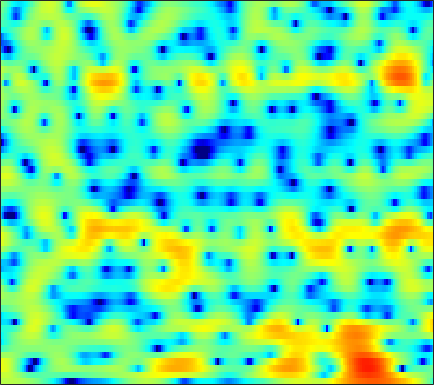

Values plotted in this chart, from the file beside it:
2.3687, 2.4208, 2.4707, 2.4972, 2.4965, 2.4604, 2.3869, 2.3041, 2.1559, 1.9781, 1.7568, 1.5593, 1.2632, 0.9359, 0.66517, 0.27834, -0.15708, -0.52464, -1.0521, -1.6613, -2.3359, -2.8898, -3.7356, -4.6965
3.234, 3.273, 3.217, 3.04, 2.831, 2.459, 1.986, 1.574, 0.9544, 0.2821, -0.4012, -0.8948, -1.483, -1.939, -2.172, -2.337, -2.349, -2.286, -2.146, -1.986, -1.843, -1.762, -1.701, -1.706
5.016, 4.803, 4.353, 3.713, 3.099, 2.091, 0.8394, -0.2938, -2.123, -4.371, -7.268, -10.11, -15.67, -27.04, -21.86, -14.28, -10.35, -8.307, -6.183, -4.478, -3.091, -2.212, -1.221, -0.4169
4.861, 4.65, 4.227, 3.629, 3.057, 2.124, 0.9796, -0.0353, -1.601, -3.426, -5.503, -7.224, -9.808, -12.97, -16.23, -24.95, -25.66, -16.95, -11.23, -7.54, -4.866, -3.3, -1.639, -0.3616
1.137, 1.329, 1.467, 1.47, 1.391, 1.181, 0.8483, 0.5406, 0.05262, -0.4931, -1.074, -1.509, -2.048, -2.504, -2.751, -2.931, -2.878, -2.683, -2.259, -1.675, -1.023, -0.5355, 0.06122, 0.5655
-3.476, -2.854, -2.111, -1.486, -1.091, -0.6563, -0.3232, -0.1309, 0.04656, 0.1646, 0.2268, 0.2488, 0.2563, 0.2435, 0.239, 0.2375, 0.2577, 0.2868, 0.3351, 0.4055, 0.4878, 0.5469, 0.6226, 0.6798
-7.195, -5.889, -4.399, -3.153, -2.364, -1.466, -0.7255, -0.2449, 0.2899, 0.7176, 1.047, 1.239, 1.421, 1.519, 1.548, 1.513, 1.403, 1.276, 1.058, 0.805, 0.5258, 0.3137, 0.06564, -0.1325
-6.259, -5.162, -3.916, -2.832, -2.109, -1.225, -0.4168, 0.1497, 0.8524, 1.492, 2.048, 2.397, 2.751, 2.953, 2.999, 2.898, 2.599, 2.236, 1.55, 0.6086, -0.5772, -1.604, -3.055, -4.294
-4.457, -4.282, -4.101, -3.979, -3.928, -3.749, -3.257, -2.594, -1.39, -0.01301, 1.317, 2.193, 3.147, 3.817, 4.12, 4.258, 4.062, 3.693, 2.866, 1.611, -0.1709, -1.95, -5.088, -9.026
-7.811, -7.322, -7.215, -7.964, -9.293, -12.96, -23.39, -19.38, -9.501, -4.634, -1.482, 0.2329, 1.924, 3.095, 3.687, 4.151, 4.282, 4.183, 3.809, 3.185, 2.367, 1.657, 0.6831, -0.225
-7.58, -6.456, -5.437, -4.842, -4.576, -4.298, -3.87, -3.331, -2.312, -1.07, 0.1852, 1.048, 2.014, 2.756, 3.153, 3.48, 3.58, 3.514, 3.259, 2.834, 2.257, 1.735, 0.9394, 0.04668
-2.093, -1.872, -1.537, -1.197, -0.9219, -0.5583, -0.1534, 0.1739, 0.6414, 1.124, 1.59, 1.908, 2.262, 2.507, 2.609, 2.616, 2.47, 2.266, 1.863, 1.325, 0.6671, 0.1025, -0.7401, -1.679
0.6879, 0.6263, 0.601, 0.6375, 0.7044, 0.85, 1.048, 1.226, 1.49, 1.757, 1.996, 2.14, 2.268, 2.282, 2.211, 1.983, 1.6, 1.207, 0.5346, -0.2966, -1.263, -2.04, -3.099, -4.115
1.863, 1.518, 1.1, 0.7727, 0.6196, 0.5688, 0.7173, 0.9367, 1.336, 1.784, 2.211, 2.48, 2.725, 2.806, 2.744, 2.47, 1.951, 1.377, 0.3502, -1.019, -2.78, -4.384, -6.863, -9.386
1.363, 0.4069, -1.04, -2.57, -3.588, -4.213, -3.636, -2.59, -0.9606, 0.5606, 1.824, 2.584, 3.335, 3.801, 3.958, 3.916, 3.566, 3.088, 2.146, 0.8045, -1.033, -2.794, -5.751, -9.198
-1.637, -2.92, -5.122, -8.237, -11.64, -16.72, -12.47, -8.428, -4.644, -1.995, -0.0465, 1.08, 2.24, 3.058, 3.472, 3.771, 3.804, 3.664, 3.259, 2.633, 1.823, 1.125, 0.1647, -0.7183
-5.222, -5.641, -6.162, -6.619, -6.824, -6.698, -6.054, -5.256, -3.939, -2.522, -1.162, -0.2378, 0.8485, 1.738, 2.269, 2.8, 3.123, 3.243, 3.242, 3.076, 2.786, 2.49, 2.013, 1.445
-10.05, -9.083, -8.343, -7.981, -7.796, -7.485, -6.909, -6.252, -5.129, -3.814, -2.45, -1.472, -0.2831, 0.7217, 1.357, 2.034, 2.536, 2.806, 3.034, 3.128, 3.101, 3.006, 2.79, 2.465
-8.832, -8.571, -8.857, -9.873, -11.16, -13.41, -14.68, -13.23, -9.856, -6.824, -4.437, -2.989, -1.454, -0.2675, 0.4275, 1.146, 1.663, 1.94, 2.208, 2.393, 2.507, 2.579, 2.642, 2.675
-2.854, -3.551, -4.725, -6.314, -7.831, -10.05, -11.23, -10.39, -7.975, -5.592, -3.67, -2.536, -1.369, -0.5394, -0.1015, 0.2552, 0.3844, 0.3648, 0.2414, 0.1234, 0.1531, 0.3217, 0.7619, 1.375
2.064, 1.486, 0.641, -0.232, -0.8449, -1.537, -2.013, -2.171, -2.133, -1.886, -1.57, -1.321, -1.05, -0.9009, -0.8949, -1.136, -1.711, -2.429, -3.905, -5.991, -8.002, -8.019, -5.556, -2.675
4.427, 3.901, 3.138, 2.341, 1.723, 0.8876, 0.09324, -0.5053, -1.271, -1.991, -2.602, -2.93, -3.144, -3.096, -3.016, -2.949, -3.182, -3.663, -4.822, -6.727, -8.65, -8.602, -6.09, -3.204
4.86, 4.21, 3.311, 2.361, 1.607, 0.552, -0.6229, -1.604, -3.182, -5.211, -7.88, -10.14, -11.51, -9.207, -6.965, -4.571, -2.934, -2.107, -1.363, -0.897, -0.5095, -0.1707, 0.3635, 0.9337
2.825, 1.905, 0.6865, -0.47, -1.24, -2.167, -3.061, -3.763, -4.816, -6.202, -7.989, -9.432, -9.975, -7.808, -5.58, -2.962, -0.9459, 0.217, 1.361, 2.184, 2.724, 2.974, 3.127, 3.071
-2.308, -4.06, -6.311, -8.058, -8.908, -9.35, -8.95, -8.323, -7.226, -6.11, -4.994, -4.166, -2.972, -1.709, -0.6861, 0.6401, 1.837, 2.597, 3.41, 3.957, 4.236, 4.258, 4.041, 3.524
-8.655, -12.87, -21.24, -27.64, -25.42, -27.24, -24.42, -17.75, -11.85, -7.923, -5.074, -3.359, -1.462, 0.1166, 1.129, 2.271, 3.205, 3.765, 4.321, 4.634, 4.692, 4.563, 4.119, 3.338
-7.55, -9.786, -12.71, -14.7, -15.32, -15.19, -13.75, -11.9, -9.069, -6.403, -4.107, -2.641, -0.9911, 0.3755, 1.233, 2.19, 2.932, 3.361, 3.751, 3.949, 3.942, 3.8, 3.422, 2.816
-3.734, -4.488, -5.364, -5.991, -6.222, -6.199, -5.763, -5.216, -4.289, -3.244, -2.173, -1.401, -0.4449, 0.399, 0.947, 1.566, 2.051, 2.326, 2.575, 2.686, 2.667, 2.565, 2.33, 1.991
-1.089, -1.327, -1.608, -1.825, -1.923, -1.949, -1.854, -1.716, -1.445, -1.096, -0.7163, -0.4207, -0.02107, 0.3608, 0.619, 0.9237, 1.167, 1.302, 1.414, 1.434, 1.365, 1.261, 1.061, 0.8194
0.9479, 0.9395, 0.8822, 0.7967, 0.7126, 0.5927, 0.4584, 0.3547, 0.2249, 0.1132, 0.02428, -0.01792, -0.03753, -0.01609, 0.0399, 0.1426, 0.2574, 0.3277, 0.3667, 0.3169, 0.1463, -0.05919, -0.4264, -0.8511
2.787, 2.931, 2.995, 2.92, 2.779, 2.477, 2.061, 1.688, 1.112, 0.4629, -0.1902, -0.6558, -1.188, -1.519, -1.592, -1.458, -1.134, -0.8495, -0.5439, -0.4349, -0.6285, -1.027, -1.936, -3.301
3.88, 4.158, 4.313, 4.209, 3.968, 3.424, 2.634, 1.876, 0.6534, -0.7941, -2.455, -3.826, -5.741, -7.373, -7.835, -6.788, -4.719, -3.202, -1.589, -0.5857, -0.2128, -0.3844, -1.311, -3.245
2.372, 2.75, 2.968, 2.853, 2.54, 1.79, 0.625, -0.5636, -2.57, -5.019, -7.837, -10.03, -12.99, -16.85, -19.53, -14.3, -8.46, -5.421, -2.519, -0.5703, 0.6225, 1.111, 1.326, 1.167
-1.054, -0.6022, -0.256, -0.2131, -0.4332, -1.087, -2.27, -3.561, -6.019, -9.76, -16.19, -28.16, -20.73, -13.89, -11.01, -7.936, -5.234, -3.408, -1.348, 0.2992, 1.522, 2.196, 2.813, 3.179
-5.461, -4.824, -4.083, -3.542, -3.304, -3.267, -3.57, -4.057, -5.019, -6.22, -7.374, -7.869, -7.597, -6.404, -5.238, -3.601, -2.034, -0.9535, 0.3469, 1.429, 2.303, 2.817, 3.322, 3.626
-11.79, -10.56, -8.725, -7.059, -5.996, -4.898, -4.126, -3.741, -3.418, -3.224, -3.028, -2.831, -2.436, -1.871, -1.367, -0.6163, 0.1519, 0.7139, 1.408, 2.017, 2.523, 2.821, 3.104, 3.24
-24.27, -17.57, -12.48, -9.158, -7.309, -5.416, -4.007, -3.175, -2.296, -1.615, -1.063, -0.6983, -0.2645, 0.1299, 0.4192, 0.7852, 1.135, 1.383, 1.683, 1.958, 2.193, 2.339, 2.475, 2.528
-12.7, -11.2, -8.945, -6.83, -5.448, -3.88, -2.6, -1.795, -0.9121, -0.2093, 0.3304, 0.6437, 0.9565, 1.155, 1.235, 1.257, 1.213, 1.151, 1.078, 1.044, 1.089, 1.178, 1.348, 1.526
-5.736, -5.013, -4.021, -3.021, -2.307, -1.407, -0.5952, -0.04601, 0.598, 1.131, 1.539, 1.742, 1.866, 1.804, 1.61, 1.161, 0.4829, -0.1466, -1.038, -1.764, -1.985, -1.737, -1.005, -0.1372
-1.399, -1.125, -0.8328, -0.5906, -0.4153, -0.1456, 0.2078, 0.5303, 1.027, 1.539, 1.988, 2.232, 2.356, 2.197, 1.849, 1.006, -0.405, -1.973, -5.128, -10.47, -15.38, -10.23, -5.066, -2.054
0.6935, 0.3989, -0.1971, -1.011, -1.697, -2.547, -2.911, -2.657, -1.707, -0.4777, 0.6503, 1.325, 1.922, 2.127, 2.031, 1.525, 0.5868, -0.3997, -2.063, -3.71, -4.349, -3.739, -2.143, -0.5875
1.204, 0.4349, -0.9821, -3.046, -5.291, -10.1, -21.24, -16.24, -7.987, -3.938, -1.445, -0.181, 0.9707, 1.643, 1.885, 1.936, 1.742, 1.49, 1.104, 0.7767, 0.6295, 0.6579, 0.8494, 1.127
1.571, 0.8134, -0.4008, -1.854, -3.047, -4.594, -5.465, -5.264, -4.02, -2.429, -0.9997, -0.1274, 0.7263, 1.291, 1.537, 1.686, 1.662, 1.563, 1.395, 1.22, 1.077, 0.999, 0.9185, 0.8633
2.02, 1.361, 0.5295, -0.1631, -0.5496, -0.8491, -0.8925, -0.739, -0.3569, 0.1437, 0.6335, 0.9492, 1.253, 1.385, 1.382, 1.232, 0.9562, 0.6927, 0.3031, -0.05777, -0.3308, -0.4462, -0.4917, -0.495
1.842, 0.7523, -0.321, -0.6696, -0.5002, 0.08461, 0.7752, 1.25, 1.775, 2.145, 2.352, 2.381, 2.282, 1.99, 1.651, 1.025, 0.2088, -0.524, -1.666, -2.833, -3.662, -3.797, -3.26, -2.367
0.4333, -3.367, -11.29, -8.605, -4.013, -0.4588, 1.637, 2.621, 3.422, 3.76, 3.728, 3.497, 2.938, 2.196, 1.521, 0.53, -0.6644, -1.808, -4.001, -7.707, -16, -20.5, -8.745, -3.928
2.549, 0.7932, -0.9451, -1.111, -0.3756, 0.9071, 1.961, 2.507, 2.833, 2.708, 2.099, 1.337, -0.1231, -1.941, -3.306, -4.53, -4.738, -4.582, -4.461, -4.68, -4.801, -4.363, -2.915, -1.134
3.123, 2.348, 1.558, 1.102, 0.995, 1.032, 1.134, 1.167, 1.02, 0.538, -0.4184, -1.551, -3.845, -7.731, -12.78, -25.01, -11.88, -7.829, -4.776, -2.892, -1.531, -0.6916, 0.277, 1.135
0.194, -0.5352, -1.307, -1.732, -1.808, -1.671, -1.378, -1.16, -0.9725, -0.9876, -1.3, -1.744, -2.585, -3.594, -4.239, -4.538, -3.968, -3.132, -1.88, -0.7084, 0.3176, 0.9733, 1.702, 2.271
-5.674, -7.035, -8.659, -9.381, -8.965, -7.495, -5.766, -4.611, -3.332, -2.415, -1.784, -1.5, -1.265, -1.129, -1.042, -0.8546, -0.5416, -0.2399, 0.2484, 0.7858, 1.315, 1.692, 2.158, 2.537
-11.5, -13.75, -18.75, -29.8, -20.62, -13.13, -8.945, -6.745, -4.561, -2.976, -1.821, -1.162, -0.5159, -0.05625, 0.1985, 0.4521, 0.6395, 0.7587, 0.9102, 1.085, 1.294, 1.49, 1.793, 2.134
-14.35, -13.68, -12.8, -11.69, -10.5, -8.481, -6.359, -4.891, -3.169, -1.776, -0.6886, -0.04071, 0.604, 1.013, 1.187, 1.24, 1.106, 0.9126, 0.5571, 0.1794, -0.06136, -0.06267, 0.2291, 0.8259
-13.48, -10.98, -8.636, -6.881, -5.765, -4.369, -3.063, -2.13, -1.008, -0.00436, 0.8504, 1.365, 1.875, 2.144, 2.165, 1.925, 1.332, 0.6068, -0.8051, -2.793, -5.119, -6.207, -5.126, -2.556
-5.425, -5.086, -4.498, -3.905, -3.451, -2.838, -2.191, -1.663, -0.9233, -0.1222, 0.6534, 1.176, 1.728, 2.077, 2.154, 1.971, 1.383, 0.6028, -1.004, -3.497, -7.157, -9.56, -7.457, -3.486
-2.413, -2.77, -3.269, -3.821, -4.247, -4.78, -5.056, -4.967, -4.304, -3.24, -2.028, -1.149, -0.1246, 0.6662, 1.094, 1.414, 1.446, 1.292, 0.8939, 0.3675, -0.0565, -0.177, 0.07103, 0.6625
-1.298, -2.08, -3.382, -5.08, -6.753, -9.731, -13.75, -15.85, -12.81, -8.747, -5.71, -3.982, -2.159, -0.7778, 0.04045, 0.888, 1.5, 1.834, 2.13, 2.311, 2.434, 2.51, 2.6, 2.662
-0.4301, -1.301, -2.733, -4.544, -6.188, -8.808, -11.56, -12.71, -11.46, -8.964, -6.644, -5.108, -3.37, -1.861, -0.8781, 0.2666, 1.232, 1.834, 2.488, 2.989, 3.322, 3.482, 3.551, 3.459
0.1937, -0.5417, -1.655, -2.879, -3.845, -5.127, -6.233, -6.829, -7.266, -7.268, -6.829, -6.209, -5.033, -3.588, -2.443, -0.9857, 0.3064, 1.138, 2.065, 2.787, 3.307, 3.566, 3.74, 3.694
